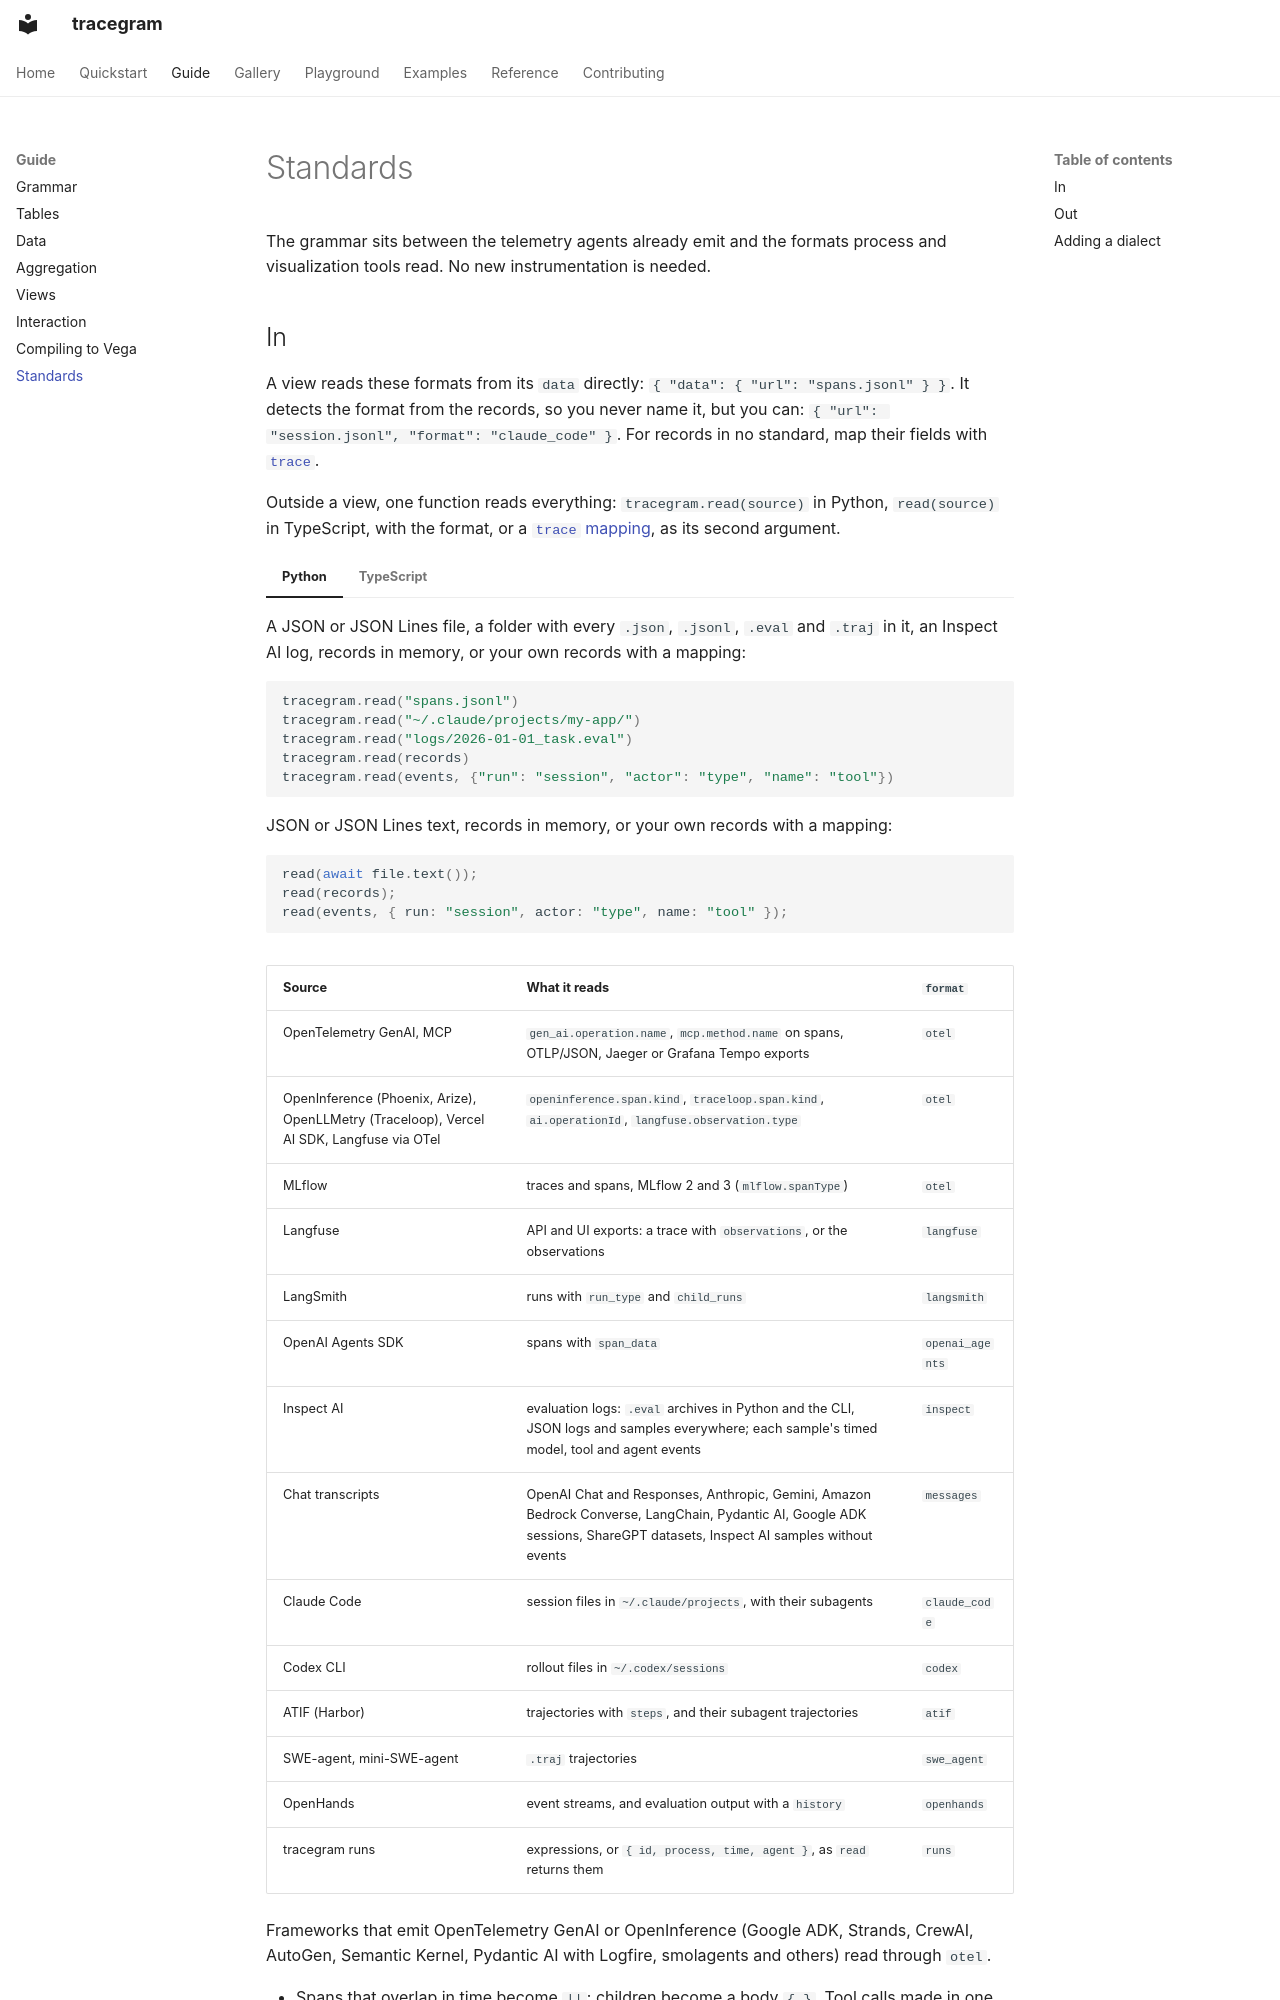

repository: sjoerdvink99/odos · page: standards/index.html · generator: mkdocs

# Standards

The grammar sits between the telemetry agents already emit and the formats process and visualization tools read. No new instrumentation is needed.

## In

A view reads these formats from its `data` directly: `{ "data": { "url": "spans.jsonl" } }`. It detects the format from the records, so you never name it, but you can: `{ "url": "session.jsonl", "format": "claude_code" }`. For records in no standard, map their fields with [`trace`](data.md#trace).

Outside a view, one function reads everything: `tracegram.read(source)` in Python, `read(source)` in TypeScript, with the format, or a [`trace` mapping](data.md#trace), as its second argument.

=== "Python"

    A JSON or JSON Lines file, a folder with every `.json`, `.jsonl`, `.eval` and `.traj` in it, an Inspect AI log, records in memory, or your own records with a mapping:

    ```python
    tracegram.read("spans.jsonl")
    tracegram.read("~/.claude/projects/my-app/")
    tracegram.read("logs/2026-01-01_task.eval")
    tracegram.read(records)
    tracegram.read(events, {"run": "session", "actor": "type", "name": "tool"})
    ```

=== "TypeScript"

    JSON or JSON Lines text, records in memory, or your own records with a mapping:

    ```ts
    read(await file.text());
    read(records);
    read(events, { run: "session", actor: "type", name: "tool" });
    ```

| Source | What it reads | `format` |
|---|---|---|
| OpenTelemetry GenAI, MCP | `gen_ai.operation.name`, `mcp.method.name` on spans, OTLP/JSON, Jaeger or Grafana Tempo exports | `otel` |
| OpenInference (Phoenix, Arize), OpenLLMetry (Traceloop), Vercel AI SDK, Langfuse via OTel | `openinference.span.kind`, `traceloop.span.kind`, `ai.operationId`, `langfuse.observation.type` | `otel` |
| MLflow | traces and spans, MLflow 2 and 3 (`mlflow.spanType`) | `otel` |
| Langfuse | API and UI exports: a trace with `observations`, or the observations | `langfuse` |
| LangSmith | runs with `run_type` and `child_runs` | `langsmith` |
| OpenAI Agents SDK | spans with `span_data` | `openai_agents` |
| Inspect AI | evaluation logs: `.eval` archives in Python and the CLI, JSON logs and samples everywhere; each sample's timed model, tool and agent events | `inspect` |
| Chat transcripts | OpenAI Chat and Responses, Anthropic, Gemini, Amazon Bedrock Converse, LangChain, Pydantic AI, Google ADK sessions, ShareGPT datasets, Inspect AI samples without events | `messages` |
| Claude Code | session files in `~/.claude/projects`, with their subagents | `claude_code` |
| Codex CLI | rollout files in `~/.codex/sessions` | `codex` |
| ATIF (Harbor) | trajectories with `steps`, and their subagent trajectories | `atif` |
| SWE-agent, mini-SWE-agent | `.traj` trajectories | `swe_agent` |
| OpenHands | event streams, and evaluation output with a `history` | `openhands` |
| tracegram runs | expressions, or `{ id, process, time, agent }`, as `read` returns them | `runs` |

Frameworks that emit OpenTelemetry GenAI or OpenInference (Google ADK, Strands, CrewAI, AutoGen, Semantic Kernel, Pydantic AI with Logfire, smolagents and others) read through `otel`.
